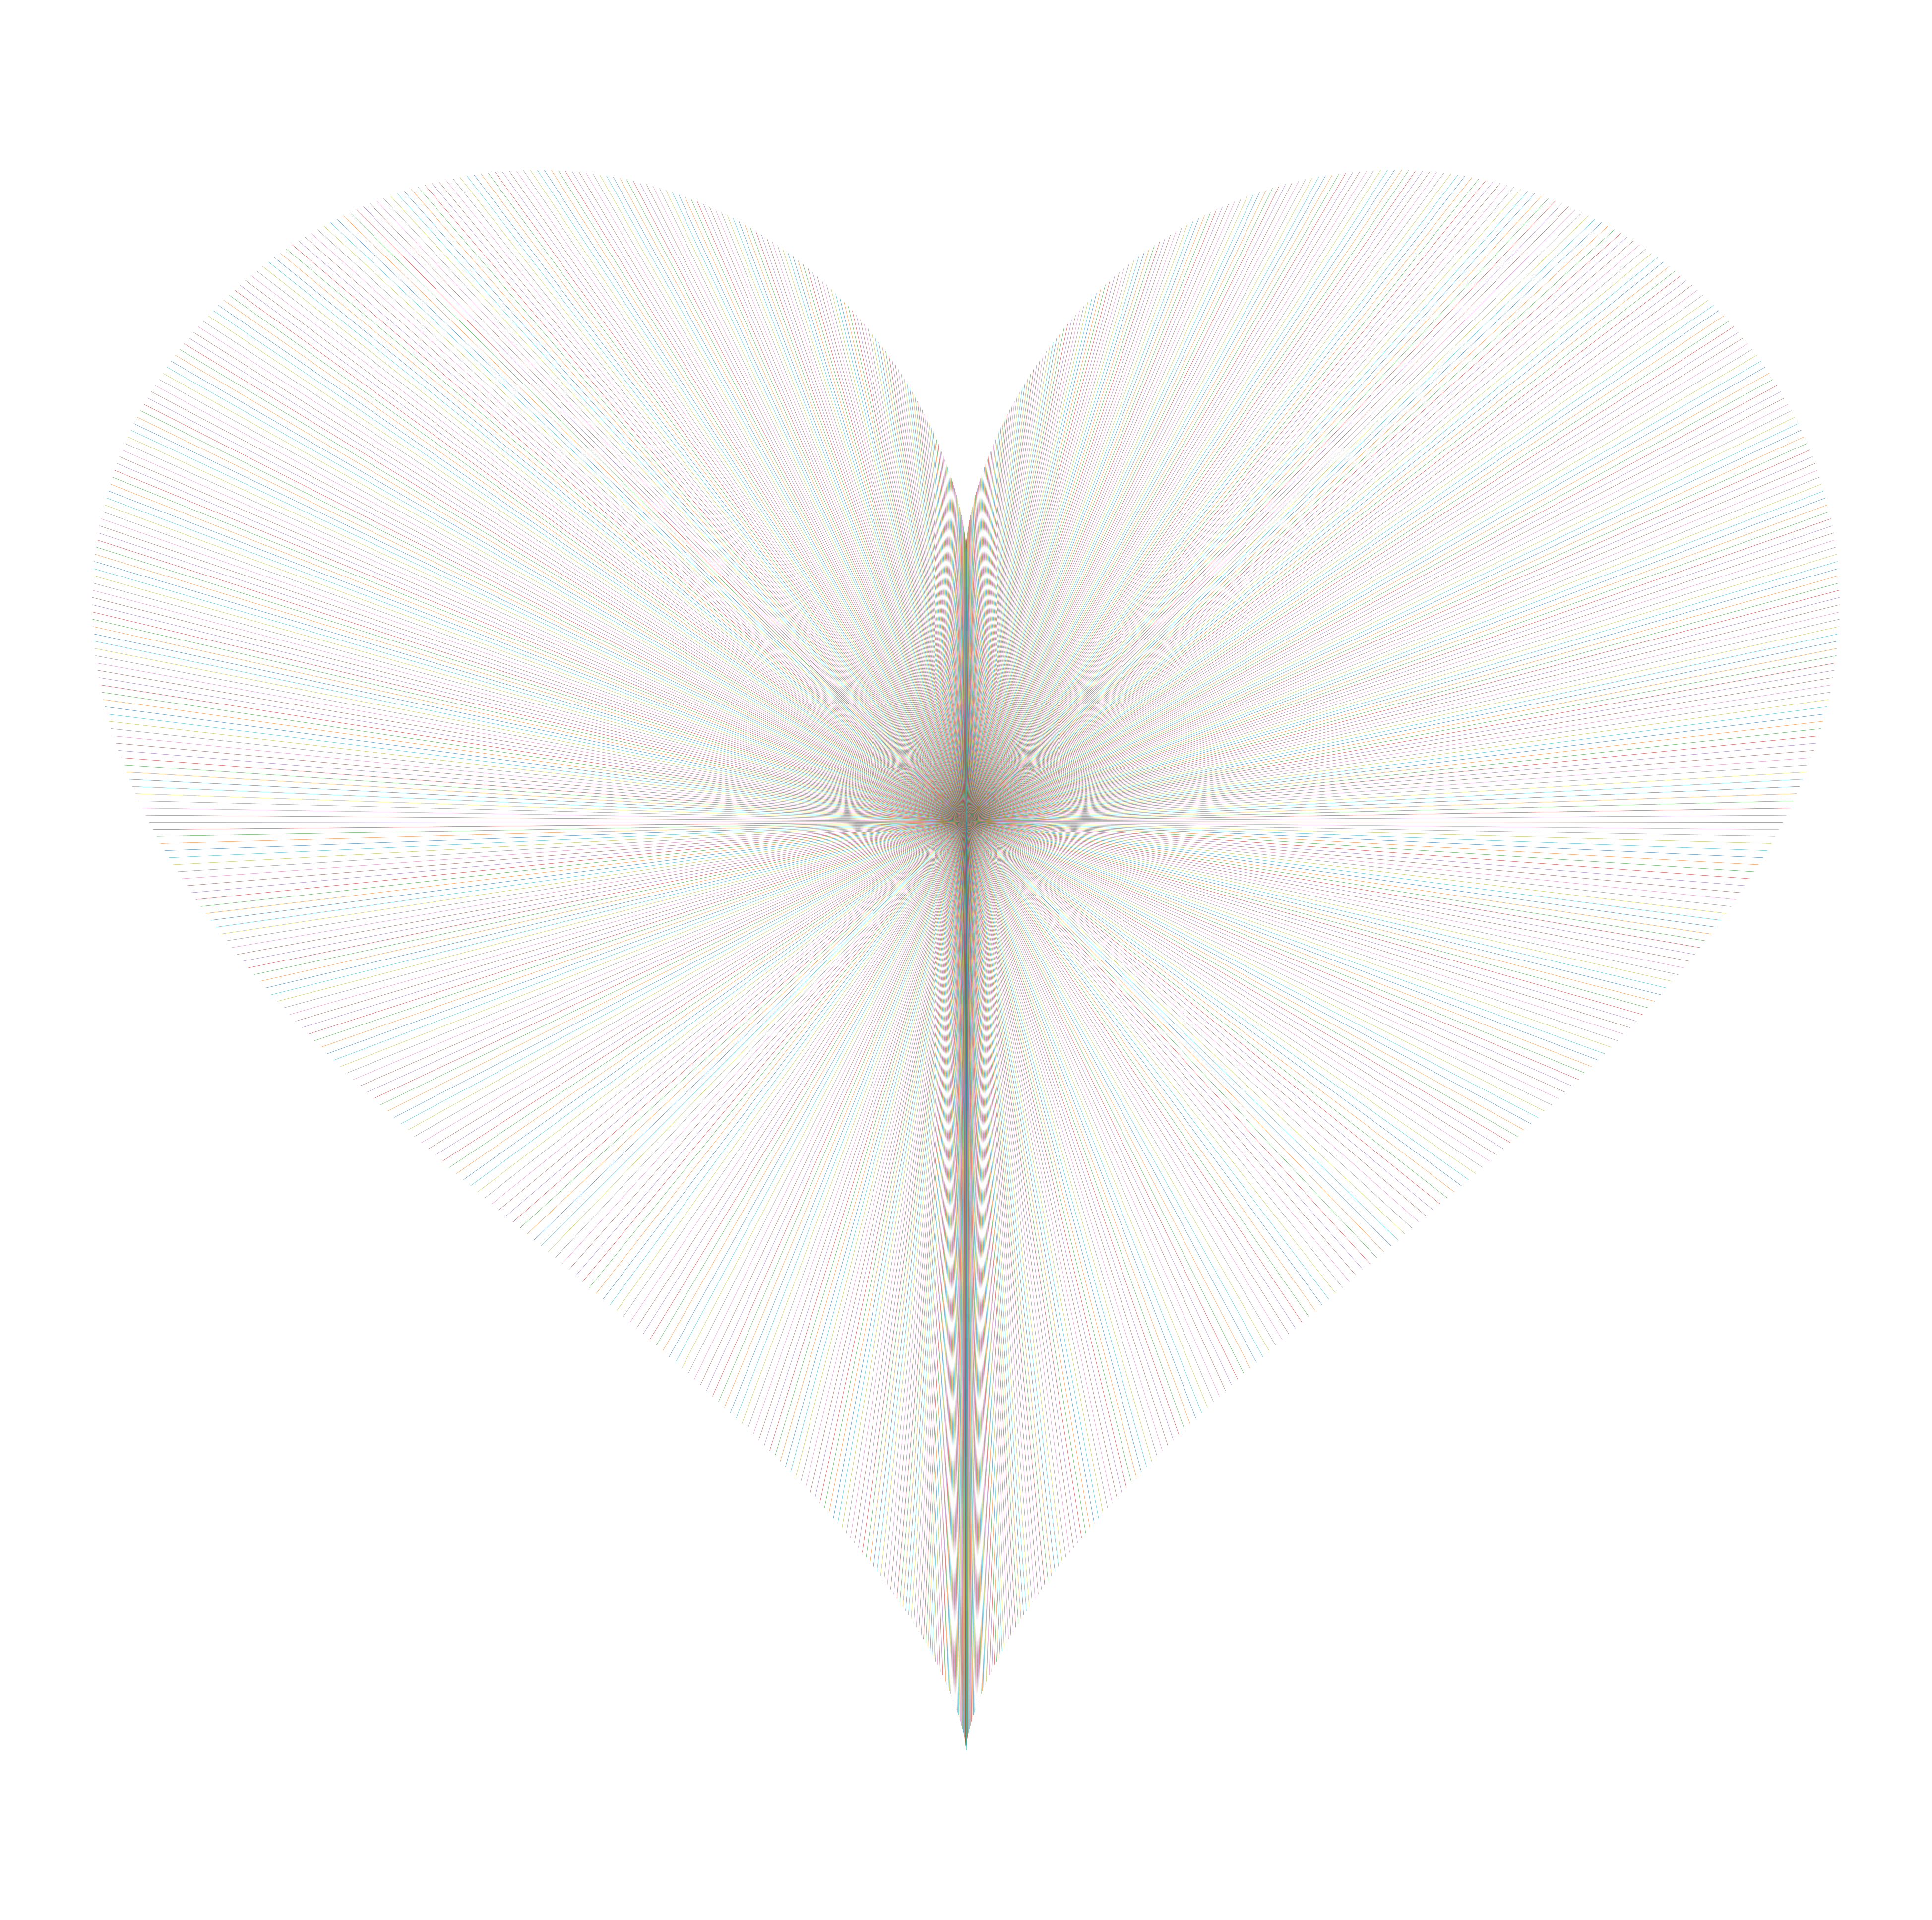

Python code for this plot:
import numpy as np
import matplotlib.pyplot as plt

plt.figure(figsize=(50,50))
plt.axis("equal")
plt.axis("off")

# Heart equation
t = np.linspace(0, 2*np.pi, 900)
x = 16 * np.sin(t)**3
y = (13 * np.cos(t)) - (5 * np.cos(2*t)) - (2 * np.cos(3*t)) - (np.cos(4*t))

# Draw radiating lines
for i in range(len(x)):
    plt.plot([0, x[i]], [0, y[i]], linewidth=0.4)

plt.show()
